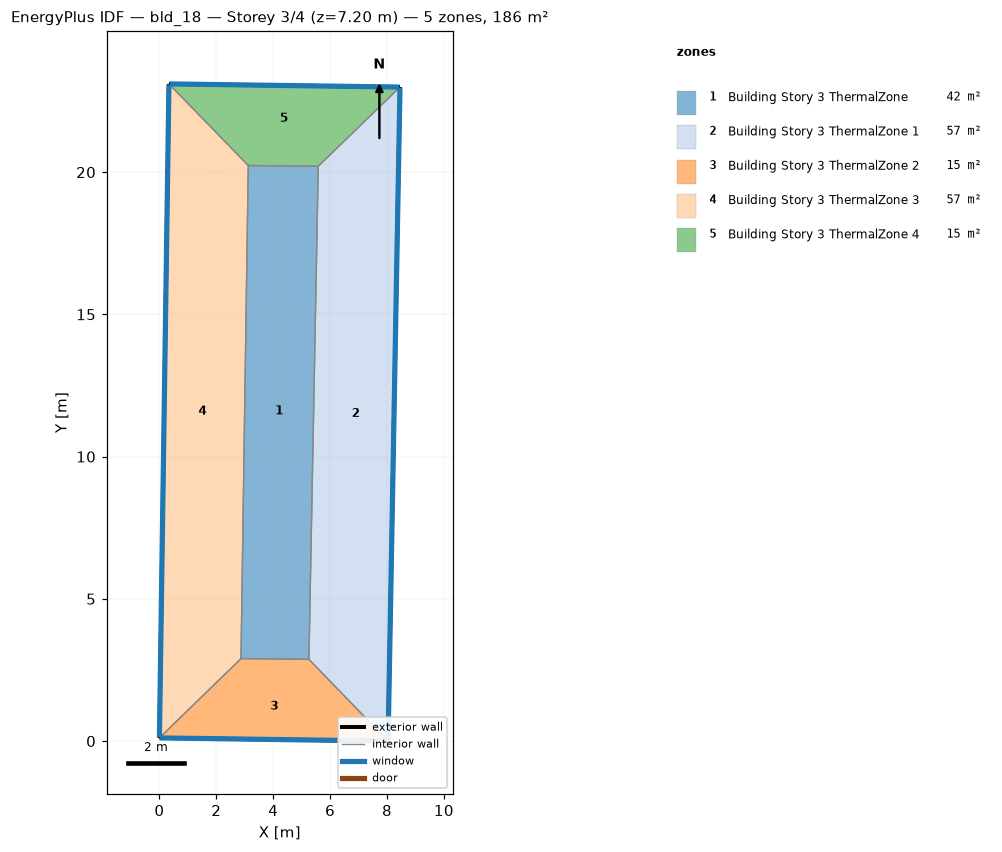
=== STOREY PLAN SPEC (per zone: floor XY polygon, exterior-wall plan segments, windows/doors) ===
zone 1: Building Story 3 ThermalZone  (42.0 m²)
  floor: (5.58, 20.21) (5.26, 2.87) (2.87, 2.90) (3.12, 20.23)
  interior walls: 4
zone 2: Building Story 3 ThermalZone 1  (57.0 m²)
  floor: (8.46, 22.99) (8.04, 0.00) (5.26, 2.87) (5.58, 20.21)
  exterior wall: (8.04, 0.00) – (8.46, 22.99)  [23.0 m]
    window: (8.04, 0.03) – (8.46, 22.96)  [24.8 m²]
  interior walls: 3
zone 3: Building Story 3 ThermalZone 2  (14.8 m²)
  floor: (8.04, 0.00) (-0.00, 0.11) (2.87, 2.90) (5.26, 2.87)
  exterior wall: (-0.00, 0.11) – (8.04, 0.00)  [8.0 m]
    window: (0.03, 0.11) – (8.01, 0.00)  [8.7 m²]
  interior walls: 3
zone 4: Building Story 3 ThermalZone 3  (57.0 m²)
  floor: (-0.00, 0.11) (0.33, 23.10) (3.12, 20.23) (2.87, 2.90)
  exterior wall: (0.33, 23.10) – (-0.00, 0.11)  [23.0 m]
    window: (0.33, 23.08) – (0.00, 0.14)  [24.8 m²]
  interior walls: 3
zone 5: Building Story 3 ThermalZone 4  (15.0 m²)
  floor: (0.33, 23.10) (8.46, 22.99) (5.58, 20.21) (3.12, 20.23)
  exterior wall: (8.46, 22.99) – (0.33, 23.10)  [8.1 m]
    window: (8.43, 22.99) – (0.36, 23.10)  [8.8 m²]
  interior walls: 3

=== DERIVED (storey summary) ===
Building: bld_18
Storey: 3 of 4  (floor level z = 7.20 m)
Storey gross floor area: 185.8 m²
Zones on this storey: 5
  - Building Story 3 ThermalZone: floor 42.0 m²
  - Building Story 3 ThermalZone 1: floor 57.0 m²; exterior wall 23.0 m (82.8 m²); 1 window(s) 24.8 m²; WWR 30.0%
  - Building Story 3 ThermalZone 2: floor 14.8 m²; exterior wall 8.0 m (28.9 m²); 1 window(s) 8.7 m²; WWR 30.0%
  - Building Story 3 ThermalZone 3: floor 57.0 m²; exterior wall 23.0 m (82.8 m²); 1 window(s) 24.8 m²; WWR 30.0%
  - Building Story 3 ThermalZone 4: floor 15.0 m²; exterior wall 8.1 m (29.2 m²); 1 window(s) 8.8 m²; WWR 30.0%
Zone adjacency: (none detected)